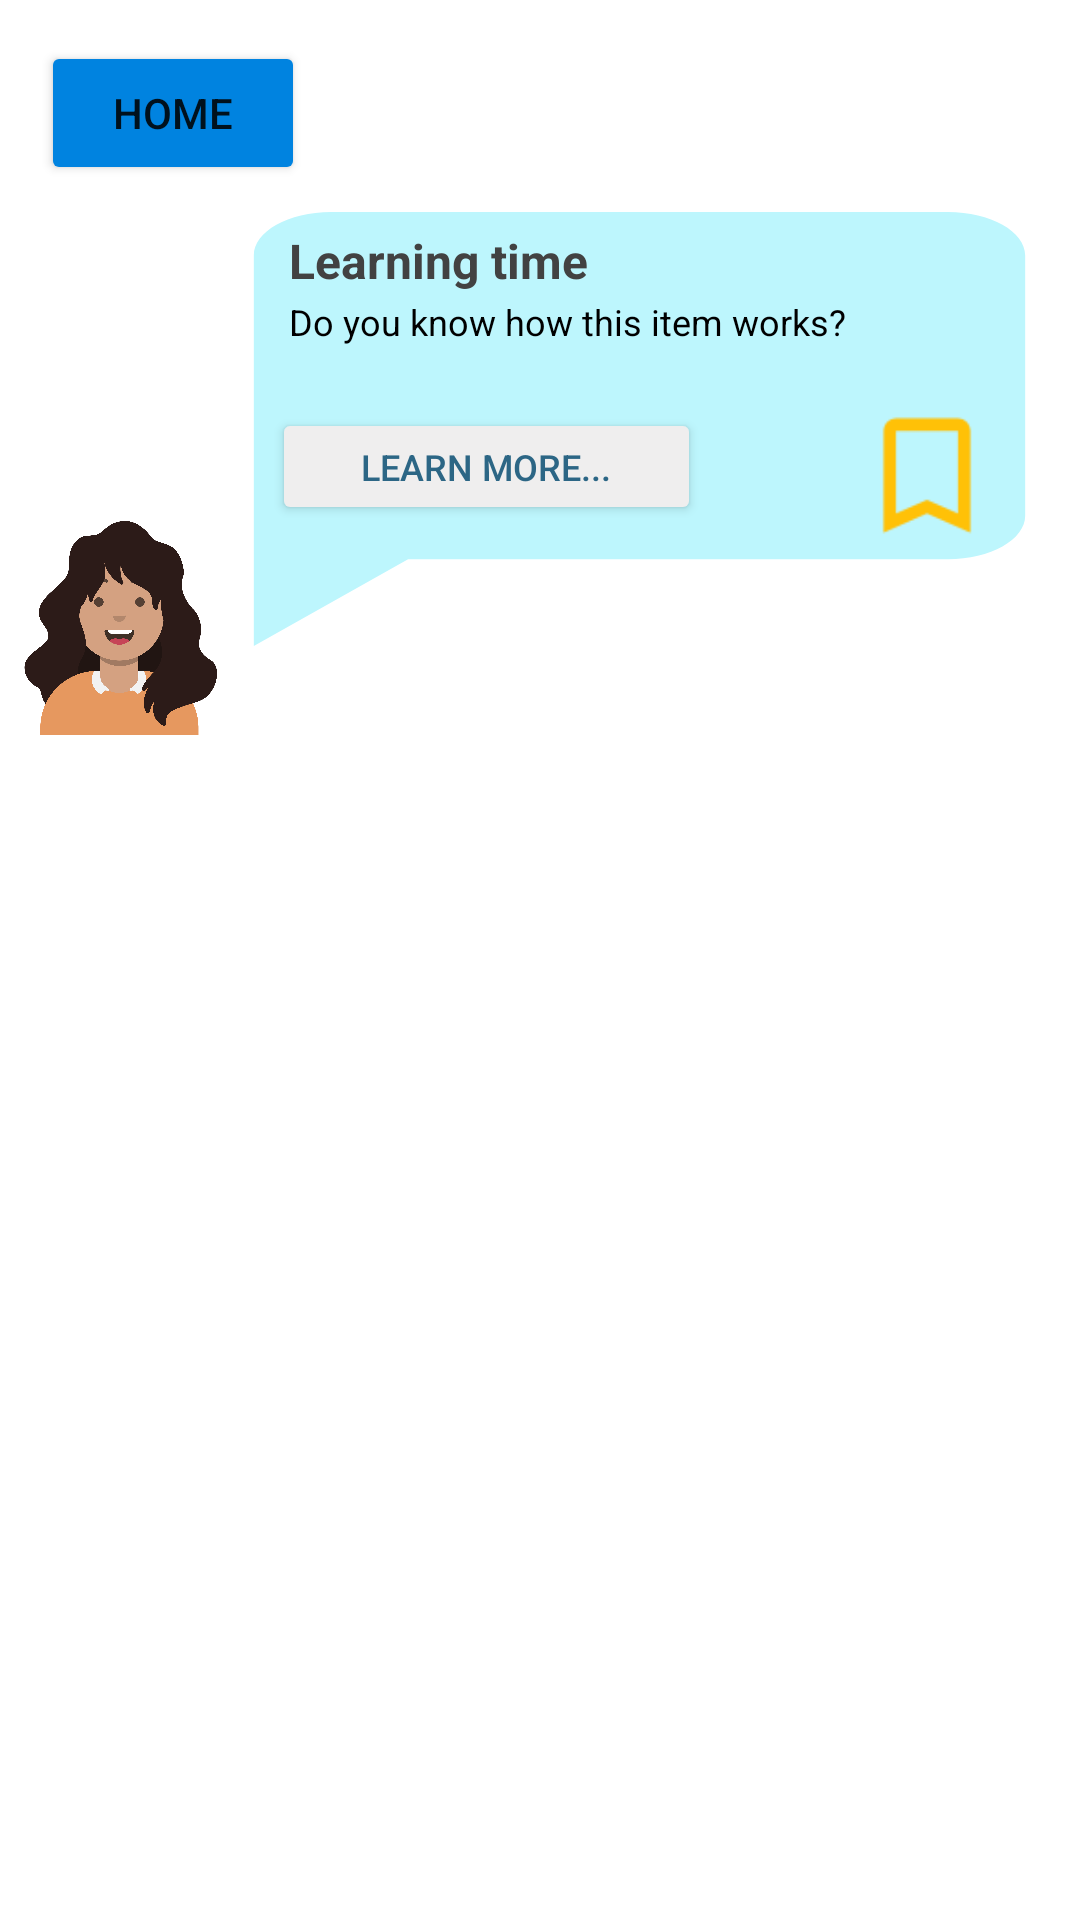

Here is an Android app screen rendered from its layout file. Give the layout XML and the strings, colors and styles it references.
<!-- AndroidManifest.xml: application theme Theme.TestApp2 -->
<!-- res/layout/fragment_lesson.xml -->
<?xml version="1.0" encoding="utf-8"?>
<androidx.constraintlayout.widget.ConstraintLayout xmlns:android="http://schemas.android.com/apk/res/android"
    xmlns:app="http://schemas.android.com/apk/res-auto"
    xmlns:tools="http://schemas.android.com/tools"
    android:layout_width="match_parent"
    android:layout_height="match_parent"
    tools:context=".ui.lesson.LessonFragment">

    <ImageView
        android:id="@+id/objectImage"
        android:layout_width="match_parent"
        android:layout_height="match_parent"
        app:layout_constraintBottom_toBottomOf="parent"
        app:layout_constraintEnd_toEndOf="parent"
        app:layout_constraintStart_toStartOf="parent"
        android:layout_marginTop="70dp"
        app:srcCompat="@drawable/common_google_signin_btn_icon_dark" />

    <ImageView
        android:id="@+id/avatarImageView"
        app:layout_constraintWidth_percent="0.2"
        android:layout_width="0dp"
        android:layout_height="109dp"
        app:layout_constraintBottom_toBottomOf="parent"
        app:layout_constraintEnd_toEndOf="parent"
        app:layout_constraintHorizontal_bias="0.015"
        app:layout_constraintStart_toStartOf="parent"
        app:layout_constraintTop_toTopOf="parent"
        app:layout_constraintVertical_bias="0.292"
        app:srcCompat="@drawable/emma" />

    <Button
        android:id="@+id/backToMainButton"
        android:layout_width="wrap_content"
        android:layout_height="wrap_content"
        android:backgroundTint="@color/deep_blue"
        android:text="Home"
        app:layout_constraintBottom_toBottomOf="parent"
        app:layout_constraintEnd_toEndOf="parent"
        app:layout_constraintHorizontal_bias="0.05"
        app:layout_constraintStart_toStartOf="parent"
        app:layout_constraintTop_toTopOf="parent"
        app:layout_constraintVertical_bias="0.023" />

    <TextView
        android:id="@+id/avatarBeginLessonDialogue"
        android:layout_width="0dp"
        android:layout_height="154dp"
        android:layout_marginBottom="44dp"
        android:autoSizeMaxTextSize="16sp"
        android:autoSizeTextType="uniform"
        android:background="@drawable/speech_bubble_background"
        android:backgroundTint="@color/light_blue"
        android:includeFontPadding="true"
        android:padding="10dp"
        android:paddingStart="20dp"
        android:text="Learning time"
        android:textColor="#424242"
        android:textStyle="bold"
        android:maxLines="1"
        app:layout_constraintBottom_toBottomOf="@+id/avatarImageView"
        app:layout_constraintEnd_toEndOf="parent"
        app:layout_constraintHorizontal_bias="0.0"
        app:layout_constraintStart_toEndOf="@+id/avatarImageView"
        app:layout_constraintWidth_percent="0.76" />

    <TextView
        android:id="@+id/textView2"
        android:layout_width="236dp"
        android:layout_height="37dp"
        android:text="Do you know how this item works?"
        android:textColor="#000000"
        android:textSize="12sp"
        app:layout_constraintBottom_toBottomOf="@+id/avatarBeginLessonDialogue"
        app:layout_constraintEnd_toEndOf="@+id/avatarBeginLessonDialogue"
        app:layout_constraintHorizontal_bias="0"
        android:paddingStart="20dp"
        app:layout_constraintStart_toStartOf="@+id/avatarBeginLessonDialogue"
        app:layout_constraintTop_toTopOf="@+id/avatarBeginLessonDialogue"
        app:layout_constraintVertical_bias="0.282" />

    <Button
        android:id="@+id/learnMoreButton"
        android:layout_width="143dp"
        android:layout_height="39dp"
        android:backgroundTint="#EFEEEE"
        android:text="Learn more..."
        android:textColor="#2C6685"
        android:textSize="12sp"
        app:layout_constraintBottom_toBottomOf="@+id/avatarBeginLessonDialogue"
        app:layout_constraintEnd_toEndOf="@+id/avatarBeginLessonDialogue"
        app:layout_constraintHorizontal_bias="0.109"
        app:layout_constraintStart_toStartOf="@+id/avatarBeginLessonDialogue"
        app:layout_constraintTop_toBottomOf="@+id/textView2"
        app:layout_constraintVertical_bias="0.0" />

    <ToggleButton
        android:id="@+id/bookmarkToggle"
        style="@style/toggleButton"
        android:layout_width="44dp"
        android:layout_height="45dp"
        android:background="@drawable/bookmark_toggle_bg"
        android:backgroundTint="#FFC107"
        app:layout_constraintBottom_toBottomOf="@+id/learnMoreButton"
        app:layout_constraintEnd_toEndOf="@+id/avatarBeginLessonDialogue"
        app:layout_constraintHorizontal_bias="0.737"
        app:layout_constraintStart_toEndOf="@+id/learnMoreButton"
        app:layout_constraintTop_toTopOf="@+id/learnMoreButton"
        app:layout_constraintVertical_bias="0.0" />
</androidx.constraintlayout.widget.ConstraintLayout>
<!-- resources referenced by this layout -->
<resources>
  <color name="deep_blue">#0083e0</color>
  <color name="light_blue">#BDF6FD</color>
  <!-- drawable bookmark_toggle_bg (drawable-xxhdpi) -->
  <?xml version="1.0" encoding="utf-8"?>
  <layer-list xmlns:android="http://schemas.android.com/apk/res/android">
      <item android:id="@android:id/background"
          android:drawable="@android:color/transparent"/>
      <item android:id="@android:id/toggle"
          android:drawable="@drawable/bookmark_toggle"/>
  </layer-list>
  <!-- drawable emma: png bitmap (drawable, 258670 bytes) -->
  <!-- drawable speech_bubble_background (drawable-anydpi) -->
  <vector xmlns:android="http://schemas.android.com/apk/res/android"
      android:width="24dp"
      android:height="24dp"
      android:viewportWidth="24"
      android:viewportHeight="24"
      android:tint="#FFFFFF">
    <group android:scaleX="1.127451"
        android:scaleY="1.127451"
        android:translateX="-1.5294118"
        android:translateY="-1.5294118">
      <path
          android:fillColor="@android:color/white"
          android:pathData="M20,2H4c-1.1,0 -2,0.9 -2,2v18l4,-4h14c1.1,0 2,-0.9 2,-2V4c0,-1.1 -0.9,-2 -2,-2z"/>
    </group>
  </vector>
  <style name="toggleButton" parent="Theme.MaterialComponents.Light.NoActionBar">
          <item name="android:buttonStyleToggle">@style/Widget.Button.Toggle</item>
          <item name="android:textOn" />
          <item name="android:textOff" />
      </style>
  <style name="Theme.TestApp2" parent="Theme.MaterialComponents.DayNight.DarkActionBar">
          
          <item name="colorPrimary">@color/purple_500</item>
          <item name="colorPrimaryVariant">@color/purple_700</item>
          <item name="colorOnPrimary">@color/white</item>
          
          <item name="colorSecondary">@color/teal_200</item>
          <item name="colorSecondaryVariant">@color/teal_700</item>
          <item name="colorOnSecondary">@color/black</item>
          
          <item name="android:statusBarColor" tools:targetApi="l">?attr/colorPrimaryVariant</item>
          
      </style>
  <!-- drawable bookmark_toggle (drawable-xxhdpi) -->
  <?xml version="1.0" encoding="utf-8"?>
  <selector xmlns:android="http://schemas.android.com/apk/res/android">
      <item android:state_checked="false"
          android:drawable="@drawable/bookmark_empty"/>
      <item android:state_checked="true"
          android:drawable="@drawable/bookmark_full"/>
  </selector>
  <style name="Widget.Button.Toggle" parent="android:Widget">
          <item name="android:background">@drawable/bookmark_toggle</item>
          <item name="android:disabledAlpha">?android:attr/disabledAlpha</item>
      </style>
  <color name="purple_500">#FF6200EE</color>
  <color name="purple_700">#FF3700B3</color>
  <color name="white">#FFFFFFFF</color>
  <color name="teal_200">#FF03DAC5</color>
  <color name="teal_700">#FF018786</color>
  <color name="black">#FF000000</color>
  <!-- drawable bookmark_empty: png bitmap (drawable-hdpi, 502 bytes) -->
  <!-- drawable bookmark_full (drawable-anydpi) -->
  <vector xmlns:android="http://schemas.android.com/apk/res/android"
      android:width="24dp"
      android:height="24dp"
      android:viewportWidth="24"
      android:viewportHeight="24"
      android:tint="#FFFFFF">
    <group android:scaleX="1.127451"
        android:scaleY="1.127451"
        android:translateX="-1.5294118"
        android:translateY="-1.5294118">
      <path
          android:fillColor="@android:color/white"
          android:pathData="M17,3H7c-1.1,0 -1.99,0.9 -1.99,2L5,21l7,-3 7,3V5c0,-1.1 -0.9,-2 -2,-2z"/>
    </group>
  </vector>
</resources>
